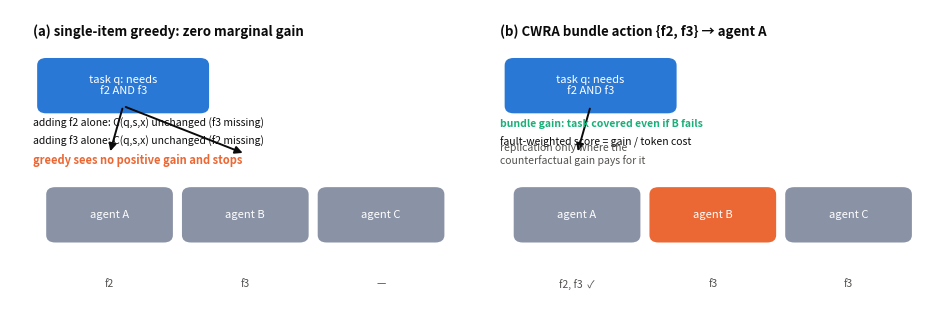

The matplotlib source for this figure: (Note: this script raises an exception after producing the figure.)
"""fig03: CWRA allocation example — the complementarity trap and bundle actions.

Panel A: a task needs f2 AND f3 jointly; single-item greedy adds either one
with zero immediate coverage gain (stalls). Panel B: the bundle action places
{f2, f3} together; losing agent B still leaves one complete path via A.
Validated palette; task witness bundle shown as an AND gate.
"""

from pathlib import Path

import matplotlib
matplotlib.use("Agg")
import matplotlib.pyplot as plt
from matplotlib.patches import FancyBboxPatch, FancyArrowPatch

INK = "#0b0b0b"
MUTED = "#52514e"
BLUE = "#2a78d6"
AQUA = "#1baf7a"
ORANGE = "#eb6834"
GRAY = "#8a93a6"

fig, axes = plt.subplots(1, 2, figsize=(9.5, 3.4))
for ax in axes:
    ax.set_xlim(0, 5); ax.set_ylim(0, 4.2); ax.axis("off")


def box(ax, x, y, w, h, text, color=BLUE, fs=8, tc="white"):
    b = FancyBboxPatch((x, y), w, h, boxstyle="round,pad=0.1",
                       facecolor=color, edgecolor="none")
    ax.add_patch(b)
    ax.text(x + w / 2, y + h / 2, text, ha="center", va="center", fontsize=fs, color=tc)


def arrow(ax, x1, y1, x2, y2, color=INK, style="-"):
    a = FancyArrowPatch((x1, y1), (x2, y2), arrowstyle="-|>", mutation_scale=11,
                        color=color, lw=1.4, linestyle=style)
    ax.add_patch(a)


def agent(ax, x, name, units, failed=False):
    color = ORANGE if failed else GRAY
    box(ax, x, 1.15, 1.2, 0.55, name, color, 8)
    ax.text(x + 0.6, 0.55, units, ha="center", va="top", fontsize=7.5, color=MUTED)


# ---- panel A: greedy stalls ----
ax = axes[0]
ax.text(0.25, 3.85, "(a) single-item greedy: zero marginal gain", fontsize=9.5,
        weight="bold", color=INK)
box(ax, 0.4, 2.9, 1.7, 0.55, "task q: needs\nf2 AND f3", BLUE, 8)
agent(ax, 0.5, "agent A", "f2")
agent(ax, 2.0, "agent B", "f3")
agent(ax, 3.5, "agent C", "—")
arrow(ax, 1.25, 2.9, 1.1, 2.25)
arrow(ax, 1.25, 2.9, 2.6, 2.25)
ax.text(0.25, 2.62, "adding f2 alone: C(q,s,x) unchanged (f3 missing)", fontsize=7.5, color=INK)
ax.text(0.25, 2.37, "adding f3 alone: C(q,s,x) unchanged (f2 missing)", fontsize=7.5, color=INK)
ax.text(0.25, 2.12, "greedy sees no positive gain and stops", fontsize=8, color=ORANGE, weight="bold")

# ---- panel B: bundle action ----
ax = axes[1]
ax.text(0.25, 3.85, "(b) CWRA bundle action {f2, f3} → agent A", fontsize=9.5,
        weight="bold", color=INK)
box(ax, 0.4, 2.9, 1.7, 0.55, "task q: needs\nf2 AND f3", BLUE, 8)
agent(ax, 0.5, "agent A", "f2, f3  ✓")
agent(ax, 2.0, "agent B", "f3", failed=True)
agent(ax, 3.5, "agent C", "f3")
arrow(ax, 1.25, 2.9, 1.1, 2.25)
ax.text(0.25, 2.62, "bundle gain: task covered even if B fails", fontsize=7.5, color=AQUA, weight="bold")
ax.text(0.25, 2.37, "fault-weighted score = gain / token cost", fontsize=7.5, color=INK)
ax.text(0.25, 2.12, "replication only where the\ncounterfactual gain pays for it", fontsize=7.5, color=MUTED)

fig.tight_layout()
out = Path(__file__).resolve().parents[2] / "figures"
fig.savefig(out / "fig03_allocation.png", dpi=300)
fig.savefig(out / "fig03_allocation.svg")
print("saved figures/fig03_allocation.png/.svg")
